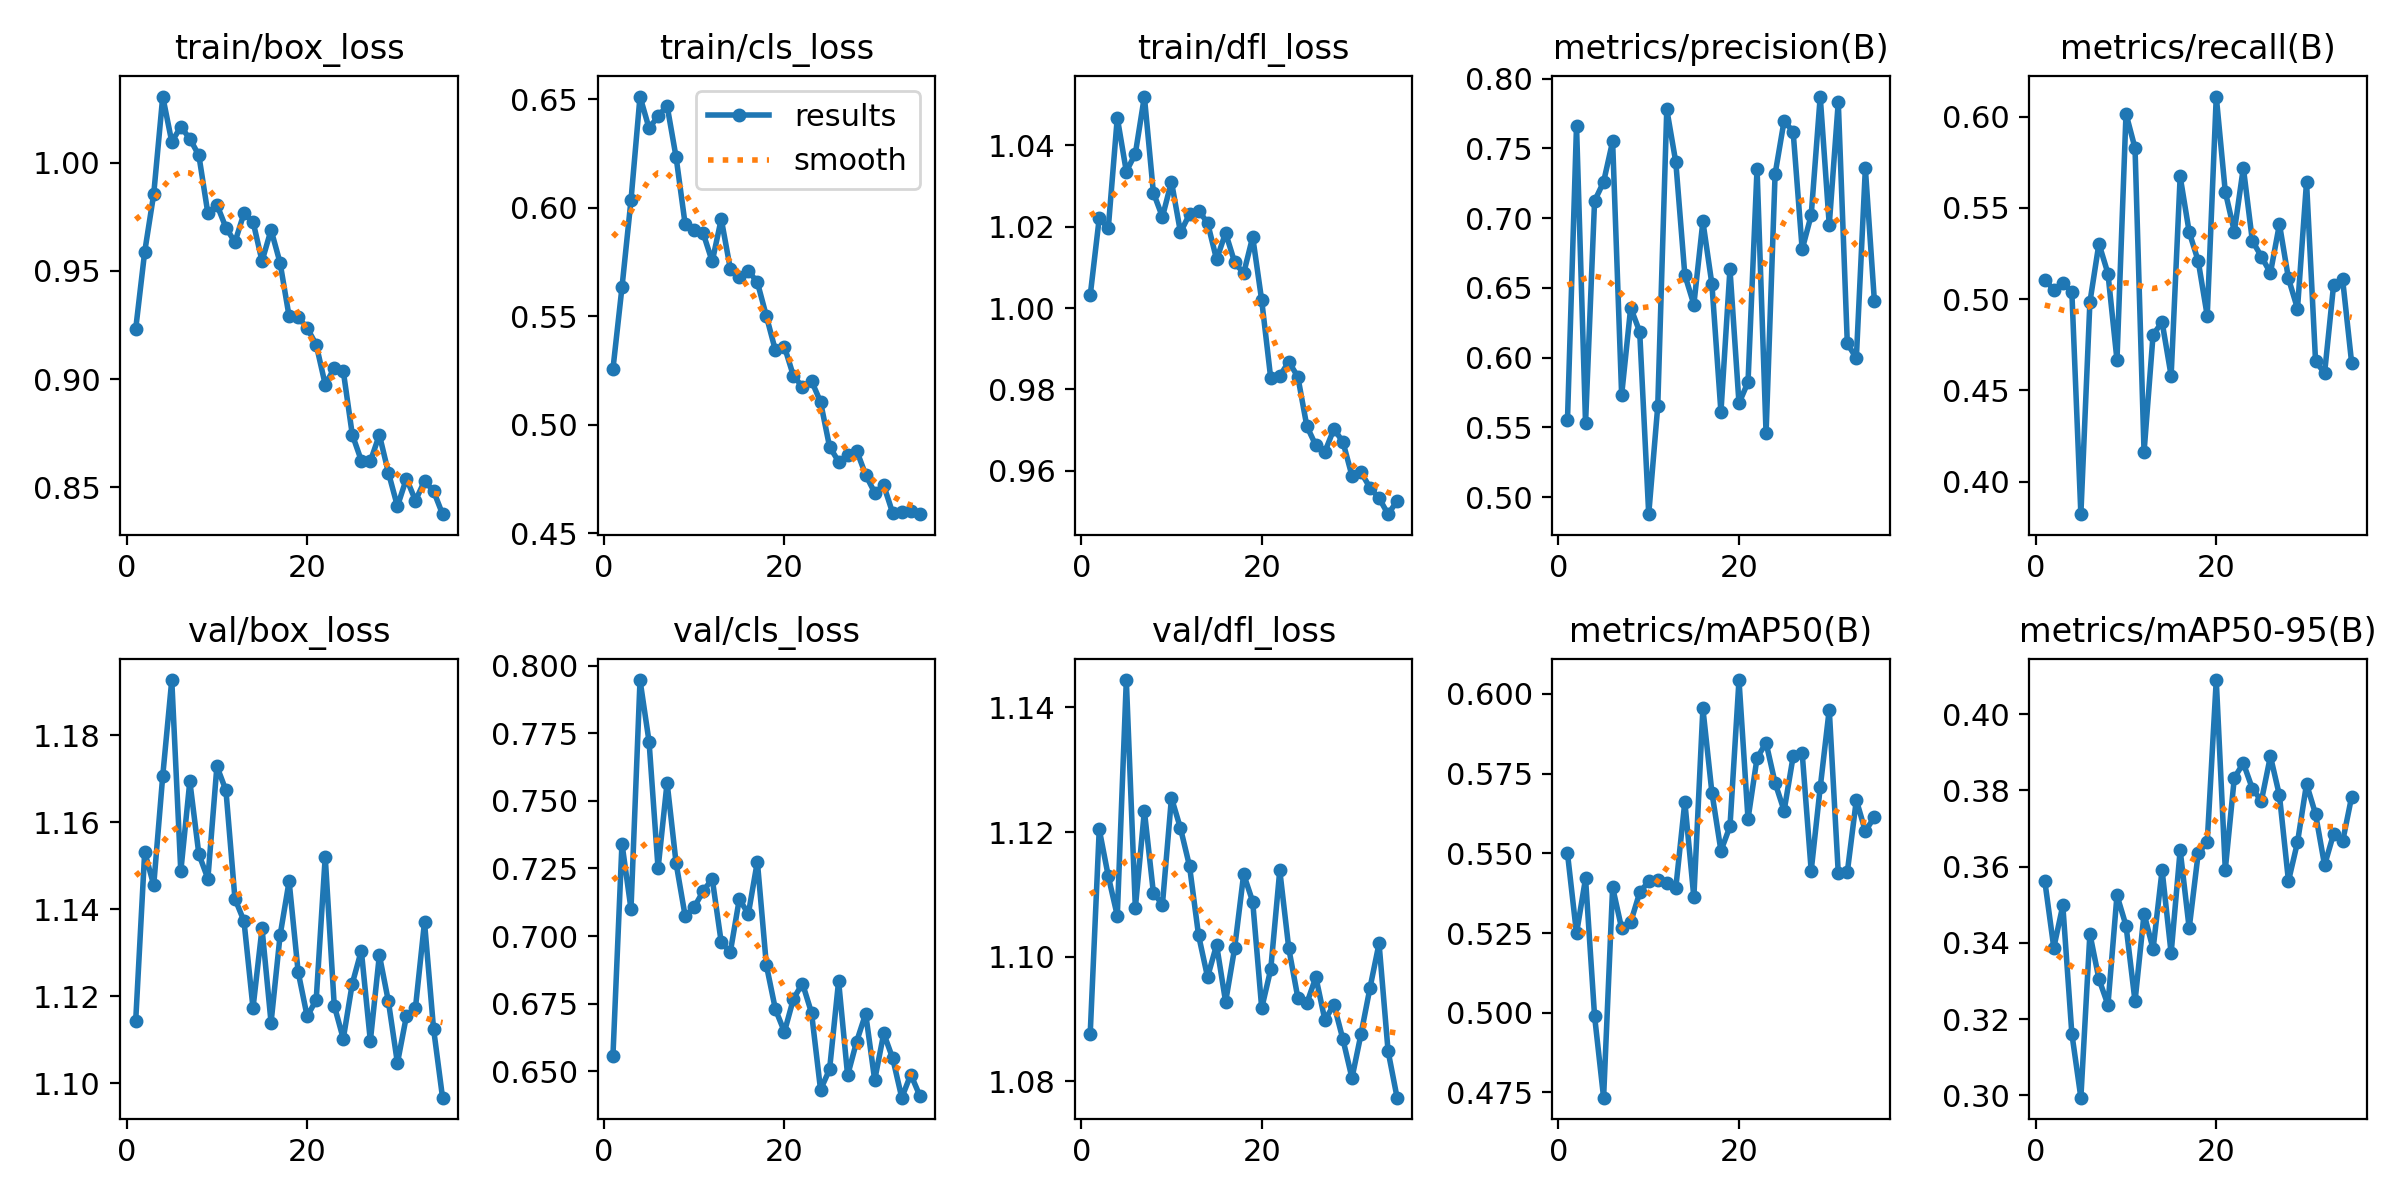

Data behind this chart, as committed beside it:
epoch, time, train/box_loss, train/cls_loss, train/dfl_loss, metrics/precision(B), metrics/recall(B), metrics/mAP50(B), metrics/mAP50-95(B), val/box_loss, val/cls_loss, val/dfl_loss, lr/pg0, lr/pg1, lr/pg2
1, 29.68, 0.923, 0.5257, 1.003, 0.5554, 0.5106, 0.55, 0.3563, 1.114, 0.6557, 1.088, 0.0003259, 0.0003259, 0.0003259
2, 60.84, 0.9588, 0.5633, 1.022, 0.7663, 0.505, 0.5249, 0.3387, 1.153, 0.7342, 1.12, 0.0006462, 0.0006462, 0.0006462
3, 94.22, 0.9855, 0.6035, 1.02, 0.5528, 0.509, 0.5421, 0.3498, 1.146, 0.7101, 1.113, 0.0009533, 0.0009533, 0.0009533
4, 123.8, 1.031, 0.6512, 1.047, 0.7122, 0.504, 0.499, 0.3162, 1.171, 0.7947, 1.107, 0.0009406, 0.0009406, 0.0009406
5, 152.1, 1.01, 0.6367, 1.034, 0.7259, 0.3821, 0.4734, 0.2994, 1.193, 0.7719, 1.144, 0.0009208, 0.0009208, 0.0009208
6, 181.1, 1.017, 0.6421, 1.038, 0.755, 0.4983, 0.5393, 0.3424, 1.149, 0.725, 1.108, 0.000901, 0.000901, 0.000901
7, 210.3, 1.011, 0.647, 1.052, 0.5732, 0.5304, 0.5264, 0.3305, 1.169, 0.7568, 1.123, 0.0008812, 0.0008812, 0.0008812
8, 239.9, 1.003, 0.6232, 1.028, 0.6357, 0.514, 0.5284, 0.3238, 1.153, 0.7269, 1.11, 0.0008614, 0.0008614, 0.0008614
9, 269.7, 0.9766, 0.5924, 1.022, 0.6185, 0.4666, 0.5377, 0.3525, 1.147, 0.7074, 1.108, 0.0008416, 0.0008416, 0.0008416
10, 299.7, 0.9806, 0.5896, 1.031, 0.4878, 0.6016, 0.5412, 0.3446, 1.173, 0.7107, 1.125, 0.0008218, 0.0008218, 0.0008218
11, 330, 0.97, 0.5882, 1.019, 0.5652, 0.5828, 0.5418, 0.3247, 1.167, 0.7166, 1.121, 0.000802, 0.000802, 0.000802
12, 359.5, 0.9633, 0.5753, 1.023, 0.7779, 0.4161, 0.5407, 0.3476, 1.142, 0.7212, 1.115, 0.0007822, 0.0007822, 0.0007822
13, 389.4, 0.9766, 0.5948, 1.024, 0.74, 0.4805, 0.5392, 0.3384, 1.137, 0.6976, 1.103, 0.0007624, 0.0007624, 0.0007624
14, 419.4, 0.9728, 0.572, 1.021, 0.6593, 0.4874, 0.5662, 0.3591, 1.117, 0.694, 1.097, 0.0007426, 0.0007426, 0.0007426
15, 454.1, 0.9545, 0.568, 1.012, 0.638, 0.458, 0.5362, 0.3373, 1.136, 0.7137, 1.102, 0.0007228, 0.0007228, 0.0007228
16, 485.2, 0.969, 0.571, 1.018, 0.6975, 0.5672, 0.5954, 0.3644, 1.114, 0.7082, 1.093, 0.000703, 0.000703, 0.000703
17, 516.5, 0.9537, 0.5657, 1.011, 0.6526, 0.5368, 0.569, 0.3438, 1.134, 0.7276, 1.101, 0.0006832, 0.0006832, 0.0006832
18, 546.2, 0.929, 0.5501, 1.009, 0.561, 0.5209, 0.5508, 0.3635, 1.146, 0.6892, 1.113, 0.0006634, 0.0006634, 0.0006634
19, 578.2, 0.9287, 0.5343, 1.017, 0.6634, 0.4908, 0.5584, 0.3665, 1.126, 0.6729, 1.109, 0.0006436, 0.0006436, 0.0006436
20, 609.4, 0.9235, 0.536, 1.002, 0.5673, 0.611, 0.6043, 0.409, 1.115, 0.6646, 1.092, 0.0006238, 0.0006238, 0.0006238
21, 641.6, 0.916, 0.5225, 0.9827, 0.5824, 0.5588, 0.5608, 0.3593, 1.119, 0.6768, 1.098, 0.000604, 0.000604, 0.000604
22, 671, 0.8975, 0.5176, 0.9833, 0.7354, 0.537, 0.5799, 0.3833, 1.152, 0.6825, 1.114, 0.0005842, 0.0005842, 0.0005842
23, 699.6, 0.905, 0.5203, 0.9868, 0.5457, 0.572, 0.5847, 0.3872, 1.118, 0.6716, 1.101, 0.0005644, 0.0005644, 0.0005644
24, 728.6, 0.9037, 0.5106, 0.9831, 0.7315, 0.5319, 0.5721, 0.3805, 1.11, 0.6432, 1.093, 0.0005446, 0.0005446, 0.0005446
25, 756.4, 0.8744, 0.4899, 0.971, 0.7698, 0.5233, 0.5634, 0.3773, 1.123, 0.6507, 1.093, 0.0005248, 0.0005248, 0.0005248
26, 784.5, 0.8624, 0.4831, 0.9662, 0.7618, 0.5143, 0.5804, 0.389, 1.13, 0.6834, 1.097, 0.000505, 0.000505, 0.000505
27, 813.1, 0.862, 0.4861, 0.9647, 0.6776, 0.5411, 0.5815, 0.3787, 1.11, 0.6485, 1.09, 0.0004852, 0.0004852, 0.0004852
28, 843.8, 0.8742, 0.4882, 0.9703, 0.702, 0.5113, 0.5445, 0.3562, 1.129, 0.661, 1.092, 0.0004654, 0.0004654, 0.0004654
29, 875.3, 0.8568, 0.477, 0.9671, 0.7871, 0.4948, 0.5707, 0.3664, 1.119, 0.6713, 1.087, 0.0004456, 0.0004456, 0.0004456
30, 907.6, 0.8413, 0.4688, 0.9587, 0.695, 0.5643, 0.5951, 0.3817, 1.105, 0.6468, 1.081, 0.0004258, 0.0004258, 0.0004258
31, 937.8, 0.8541, 0.4722, 0.9597, 0.7832, 0.466, 0.5437, 0.3738, 1.115, 0.664, 1.088, 0.000406, 0.000406, 0.000406
32, 969.4, 0.8439, 0.4593, 0.9558, 0.6102, 0.4593, 0.5441, 0.3604, 1.117, 0.6548, 1.095, 0.0003862, 0.0003862, 0.0003862
33, 1002, 0.8529, 0.4598, 0.9533, 0.5995, 0.5078, 0.5667, 0.3686, 1.137, 0.6402, 1.102, 0.0003664, 0.0003664, 0.0003664
34, 1031, 0.8483, 0.4605, 0.9493, 0.7356, 0.5108, 0.5569, 0.3666, 1.113, 0.6488, 1.085, 0.0003466, 0.0003466, 0.0003466
35, 1064, 0.8376, 0.4589, 0.9526, 0.6407, 0.465, 0.5614, 0.3784, 1.097, 0.641, 1.077, 0.0003268, 0.0003268, 0.0003268
